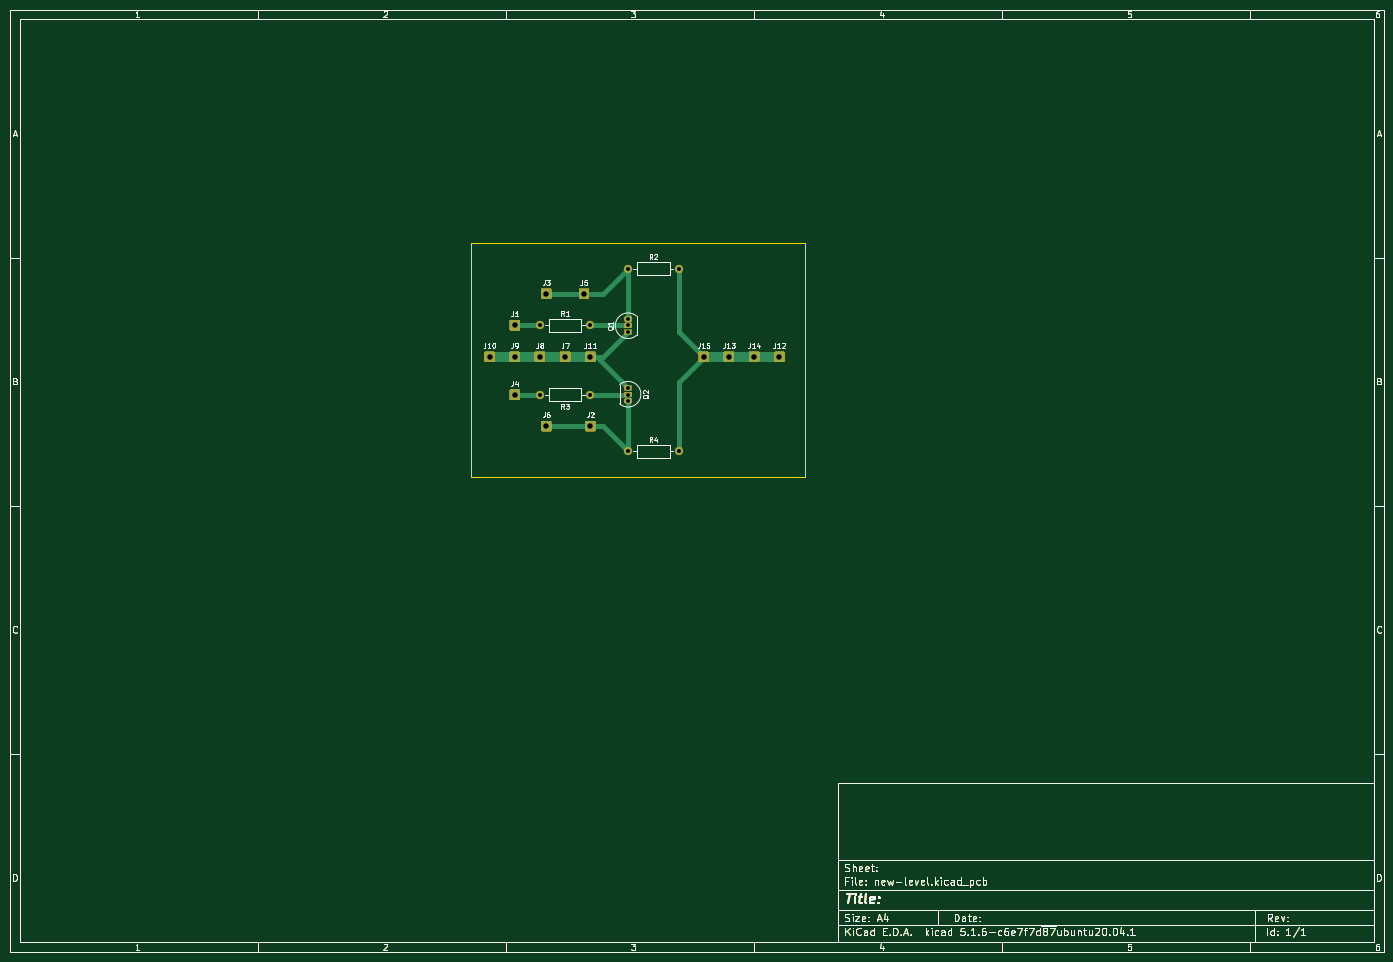
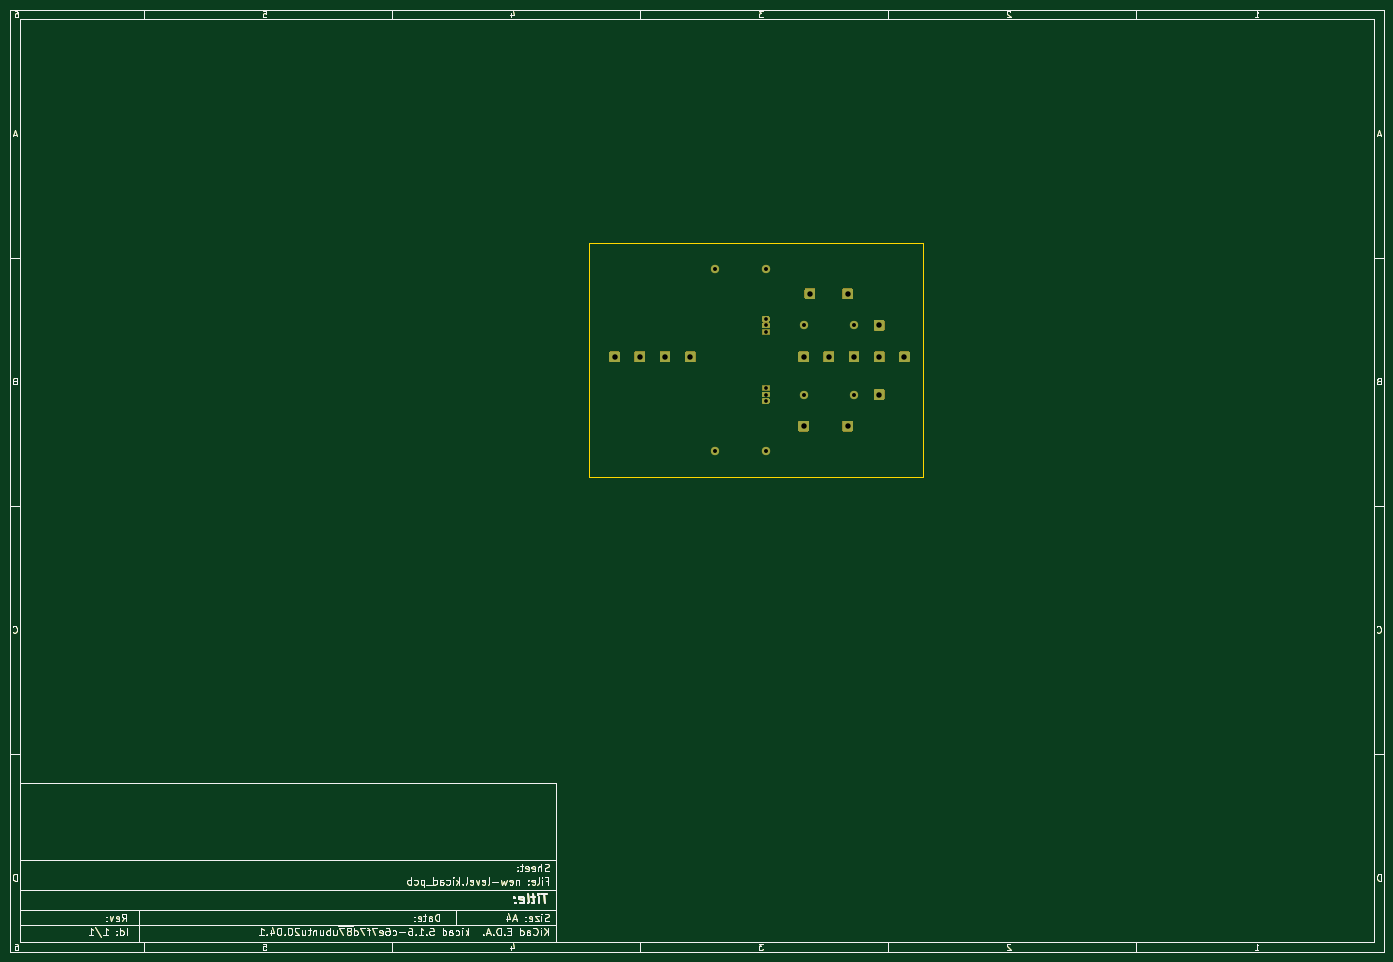
Circuit board: 11 layer files. Board 277.0 x 190.0 mm.
- bottom_copper: new-level-B_Cu.gbr (44232 bytes)
- bottom_mask: new-level-B_Mask.gbr (42496 bytes)
- paste: new-level-B_Paste.gbr (35336 bytes)
- bottom_silk: new-level-B_SilkS.gbr (35337 bytes)
- outline: new-level-Edge_Cuts.gbr (35570 bytes)
- top_copper: new-level-F_Cu.gbr (45977 bytes)
- top_mask: new-level-F_Mask.gbr (42496 bytes)
- paste: new-level-F_Paste.gbr (35336 bytes)
- top_silk: new-level-F_SilkS.gbr (49418 bytes)
- drill: new-level-NPTH.drl (318 bytes)
- drill: new-level-PTH.drl (665 bytes)

=== bottom_copper: new-level-B_Cu.gbr (44232 bytes, source omitted) ===
=== bottom_mask: new-level-B_Mask.gbr (42496 bytes, source omitted) ===
=== paste: new-level-B_Paste.gbr (35336 bytes, source omitted) ===
=== bottom_silk: new-level-B_SilkS.gbr (35337 bytes, source omitted) ===
=== outline: new-level-Edge_Cuts.gbr (35570 bytes, source omitted) ===
=== top_copper: new-level-F_Cu.gbr (45977 bytes, source omitted) ===
=== top_mask: new-level-F_Mask.gbr (42496 bytes, source omitted) ===
=== paste: new-level-F_Paste.gbr (35336 bytes, source omitted) ===
=== top_silk: new-level-F_SilkS.gbr (49418 bytes, source omitted) ===
=== drill: new-level-NPTH.drl ===
M48
; DRILL file {KiCad 5.1.6-c6e7f7d~87~ubuntu20.04.1} date Sun Nov  1 10:03:49 2020
; FORMAT={-:-/ absolute / inch / decimal}
; #@! TF.CreationDate,2020-11-01T10:03:49-08:00
; #@! TF.GenerationSoftware,Kicad,Pcbnew,5.1.6-c6e7f7d~87~ubuntu20.04.1
; #@! TF.FileFunction,NonPlated,1,2,NPTH
FMAT,2
INCH
%
G90
G05
T0
M30

=== drill: new-level-PTH.drl ===
M48
; DRILL file {KiCad 5.1.6-c6e7f7d~87~ubuntu20.04.1} date Sun Nov  1 10:03:49 2020
; FORMAT={-:-/ absolute / inch / decimal}
; #@! TF.CreationDate,2020-11-01T10:03:49-08:00
; #@! TF.GenerationSoftware,Kicad,Pcbnew,5.1.6-c6e7f7d~87~ubuntu20.04.1
; #@! TF.FileFunction,Plated,1,2,PTH
FMAT,2
INCH
T1C0.0295
T2C0.0315
T3C0.0433
%
G90
G05
T1
X5.3Y-2.85
X5.3Y-2.9
X5.3Y-2.95
X5.3Y-3.4
X5.3Y-3.45
X5.3Y-3.5
T2
X5.3Y-2.45
X5.7Y-2.45
X4.6Y-2.9
X5.0Y-2.9
X4.6Y-3.45
X5.0Y-3.45
X5.3Y-3.9
X5.7Y-3.9
T3
X4.4Y-3.15
X4.2Y-3.15
X4.8Y-3.15
X4.4Y-3.45
X6.5Y-3.15
X4.65Y-2.65
X6.1Y-3.15
X5.0Y-3.7
X4.6Y-3.15
X4.4Y-2.9
X6.3Y-3.15
X4.95Y-2.65
X5.9Y-3.15
X5.0Y-3.15
X4.65Y-3.7
T0
M30

